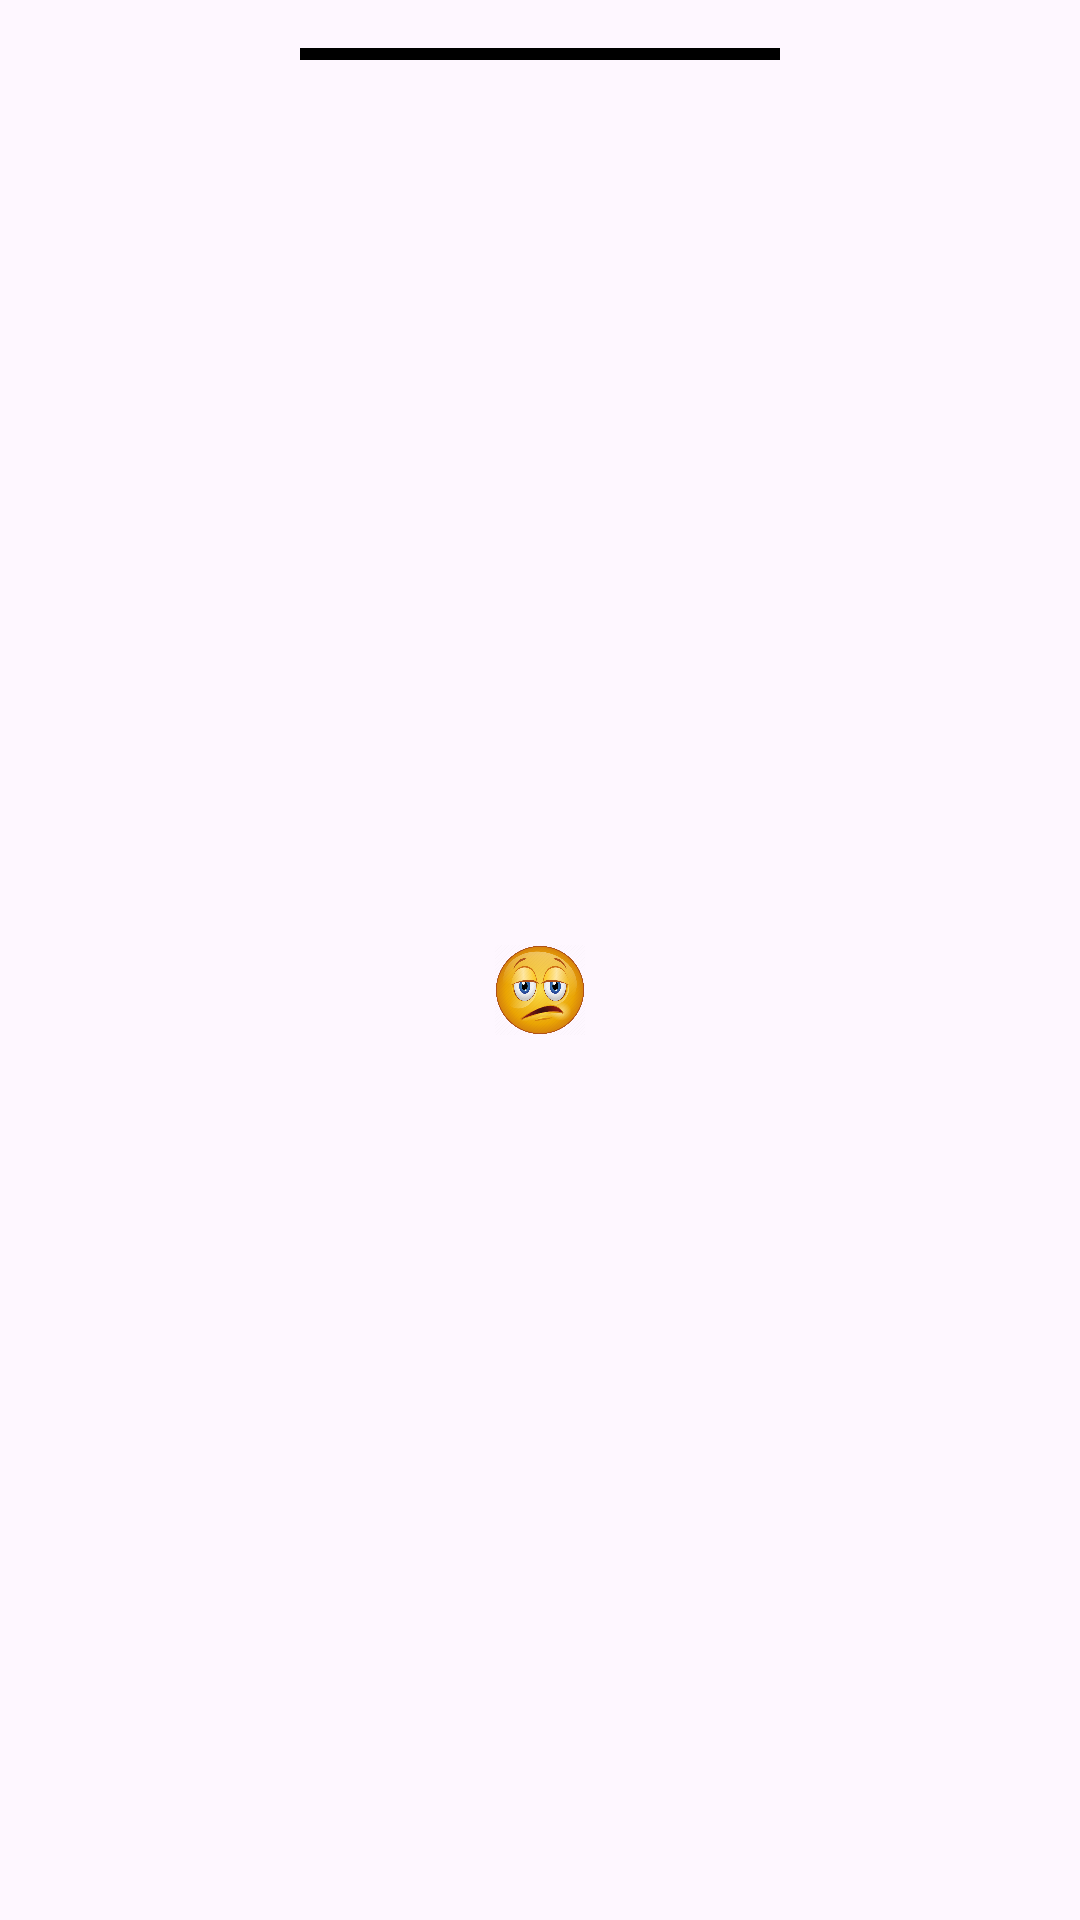

Layout XML and referenced resources for this Android screen:
<!-- AndroidManifest.xml: application theme Theme.Tinderclone -->
<!-- res/layout/fragment_swiped_activities_list_dialog.xml -->
<?xml version="1.0" encoding="utf-8"?>
<androidx.constraintlayout.widget.ConstraintLayout xmlns:android="http://schemas.android.com/apk/res/android"
    xmlns:app="http://schemas.android.com/apk/res-auto"
    xmlns:tools="http://schemas.android.com/tools"
    android:id="@+id/constraint"
    android:layout_width="match_parent"
    android:layout_height="match_parent"
    android:clipToPadding="false"
    android:paddingTop="@dimen/list_item_spacing_half"
    android:paddingBottom="@dimen/list_item_spacing_half"
    tools:context=".fragments.SwipedActivitiesFragment" >


    <ImageView
        android:id="@+id/imageView5"
        android:layout_width="30dp"
        android:layout_height="30dp"
        android:src="@drawable/boring"
        app:layout_constraintBottom_toBottomOf="parent"
        app:layout_constraintEnd_toEndOf="parent"
        app:layout_constraintStart_toStartOf="parent"
        app:layout_constraintTop_toBottomOf="@+id/view" />

    <View
        android:id="@+id/view"
        android:layout_width="0dp"
        android:layout_height="4dp"
        android:layout_marginStart="100dp"
        android:background="@color/black"
        android:layout_marginTop="16dp"
        android:layout_marginEnd="100dp"
        app:layout_constraintEnd_toEndOf="parent"
        app:layout_constraintStart_toStartOf="parent"
        app:layout_constraintTop_toTopOf="parent" />
</androidx.constraintlayout.widget.ConstraintLayout>
<!-- resources referenced by this layout -->
<resources>
  <color name="black">#FF000000</color>
  <!-- drawable boring: png bitmap (drawable, 229908 bytes) -->
  <style name="Theme.Tinderclone" parent="Base.Theme.Tinderclone" />
  <style name="Base.Theme.Tinderclone" parent="Theme.Material3.DayNight.NoActionBar">
          <item name="colorPrimary">@color/white</item>
          <item name="colorPrimaryDark">@android:color/holo_orange_dark</item>
          <item name="android:windowNoTitle">true</item>
          <item name="android:windowFullscreen">true</item>
      </style>
  <color name="white">#FFFFFFFF</color>
</resources>
